Run: headless pygame with SDL's dummy video driver; simulated clock (each Clock.tick advances the game by its frame time, no real sleeping); random seed 0; keys injected as events and as key.get_pressed() state; mouse plan: one left click at the window centre at the start of phase 2, then a move to the lower-right quarter at the start of phase 3.
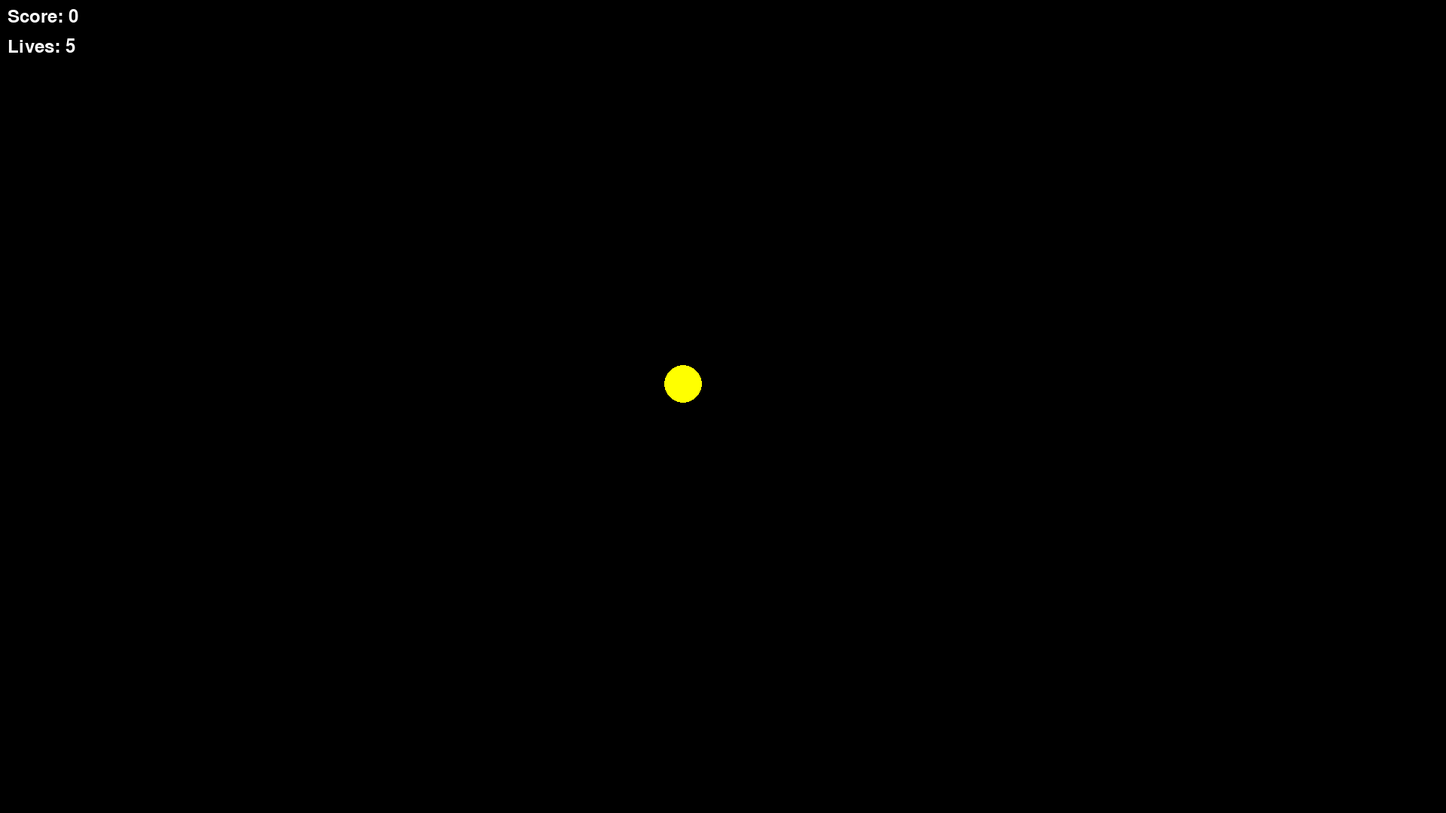
Frame 1 of 4 · flips 1–60 · no input
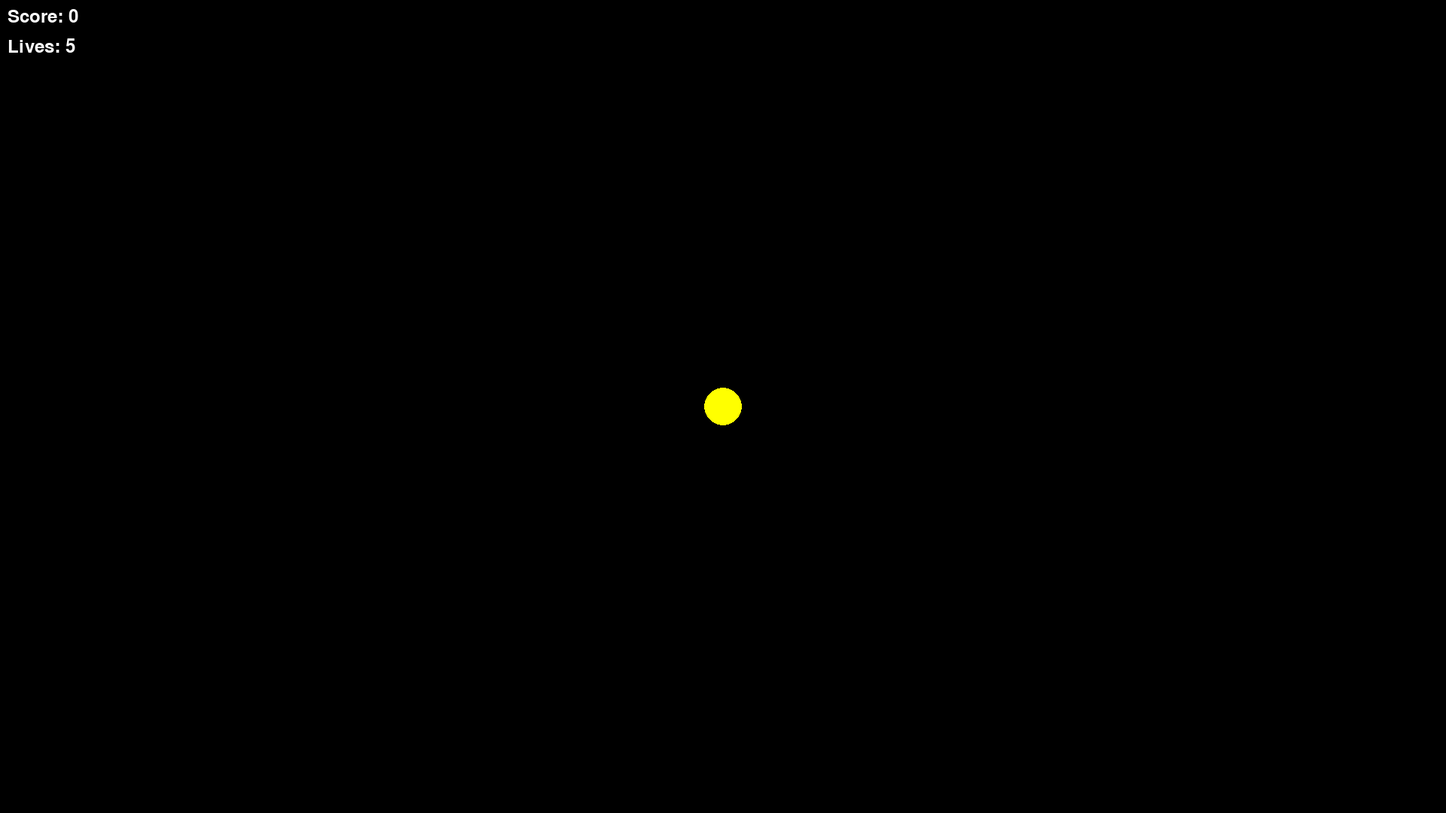
Frame 2 of 4 · flips 61–180 · clicked the window centre · tapped SPACE, RETURN · held RIGHT (→), D
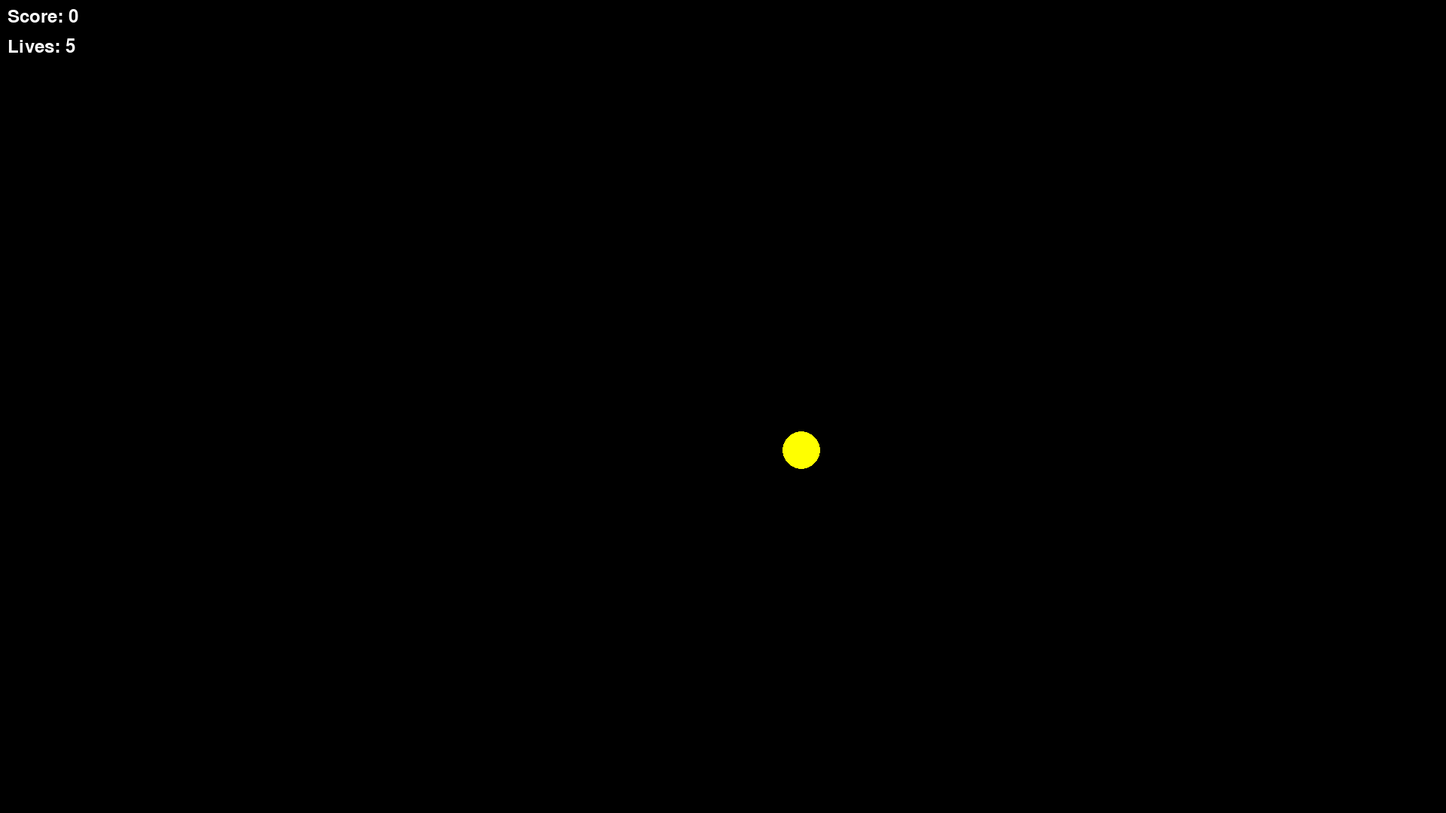
Frame 3 of 4 · flips 181–300 · moved the mouse to the lower-right quarter · held DOWN (↓), S
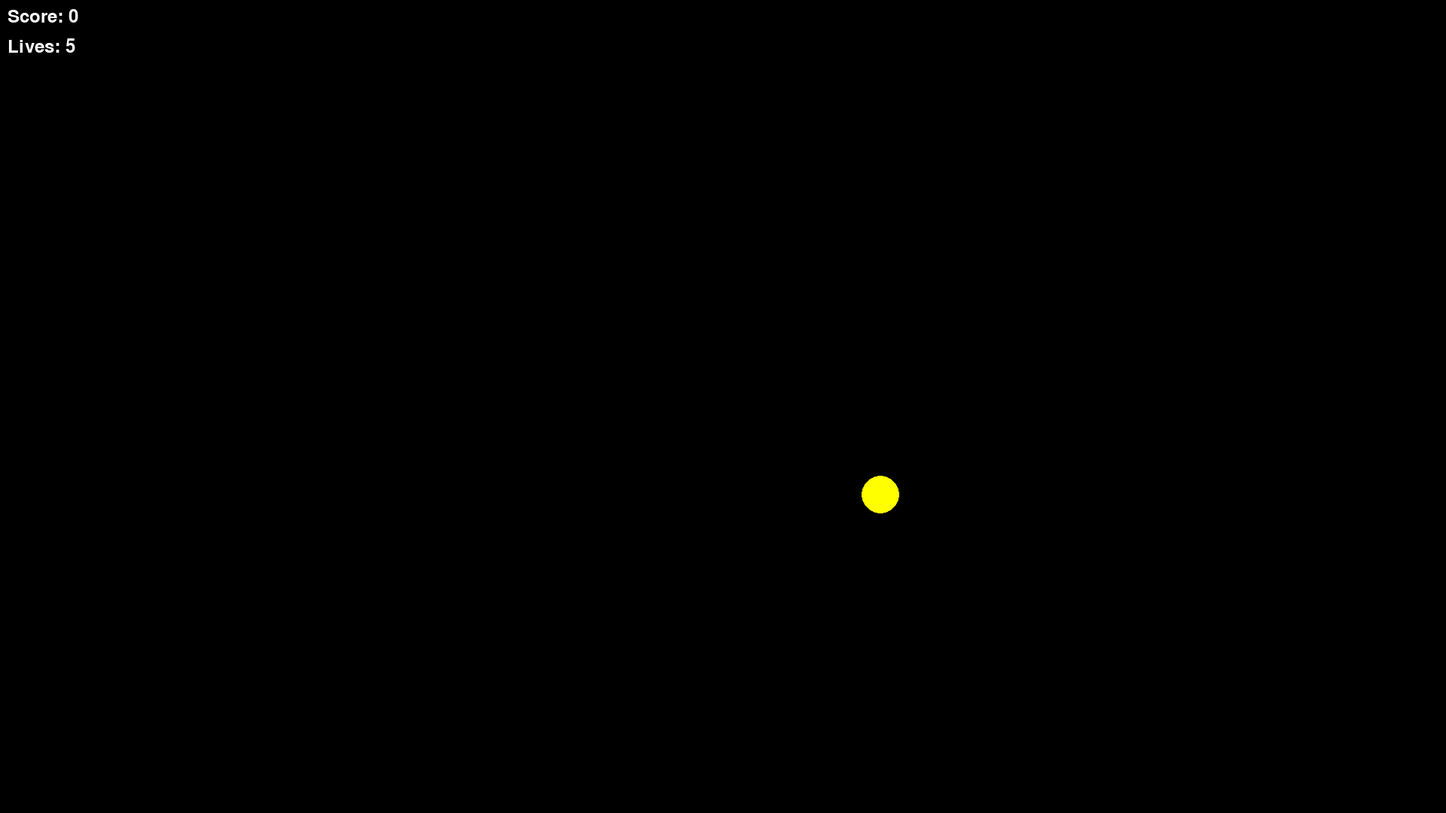
Frame 4 of 4 · flips 301–420 · held LEFT (←), A, UP (↑), W

The pygame program that drew these frames:

import pygame
import random
import time
import math

# Initialize pygame
pygame.init()

# Set up the screen
screen_width = 1920
screen_height = 1080
screen = pygame.display.set_mode((screen_width, screen_height))
pygame.display.set_caption("Pac-Man")

# Colors
WHITE = (255, 255, 255)
YELLOW = (255, 255, 0)
BLUE = (0, 0, 255)
BLACK = (0, 0, 0)
RED = (255, 0, 0)

# Pac-Man attributes
pacman_radius = 25
pacman_x = screen_width // 2
pacman_y = screen_height // 2
pacman_speed = 1
pacman_score = 0
pacman_lives = 5

# Ghost attributes
ghost_radius = 15
ghost_speed = 0.1
ghosts = []

# Game Fonts
font = pygame.font.SysFont(None, 36)

# Time tracking variables
start_time = time.time()
last_ghost_time = start_time
last_scoreboard_time = start_time
last_speed_increase_time = start_time

def render_stuff():
    pygame.draw.circle(screen, YELLOW, (int(pacman_x), int(pacman_y)), pacman_radius)
    for ghost in ghosts:
        pygame.draw.circle(screen, RED, (int(ghost[0]), int(ghost[1])), ghost_radius)

    # Draw score and lives
    score_text = font.render("Score: " + str(pacman_score), True, WHITE)
    screen.blit(score_text, (10, 10))

    lives_text = font.render("Lives: " + str(pacman_lives), True, WHITE)
    screen.blit(lives_text, (10, 50))
    pygame.display.update()

# Main game loop
running = True
while running:
    screen.fill(BLACK)

    # Handle events
    for event in pygame.event.get():
        if event.type == pygame.QUIT:
            running = False

    # Move Pac-Man to follow the cursor
    mouse_x, mouse_y = pygame.mouse.get_pos()
    pacman_dx = mouse_x - pacman_x
    pacman_dy = mouse_y - pacman_y
    distance = math.sqrt(pacman_dx ** 2 + pacman_dy ** 2)
    if distance > 0:
        move_x = pacman_dx / distance
        move_y = pacman_dy / distance
        pacman_x += move_x * pacman_speed
        pacman_y += move_y * pacman_speed

    # Increase Pac-Man's speed every 150 seconds
    elapsed_time = time.time() - last_speed_increase_time
    if elapsed_time >= 75:
        last_speed_increase_time = time.time()
        pacman_speed += .5

    # Move Ghosts
    for i in range(len(ghosts)):
        ghost_x, ghost_y = ghosts[i]
        # Calculate the distance between ghost and Pac-Man
        distance = math.sqrt((ghost_x - pacman_x) ** 2 + (ghost_y - pacman_y) ** 2)
        # Move the ghost towards Pac-Man
        if distance != 0:
            move_x = ((pacman_x - ghost_x) / distance)
            move_y = ((pacman_y - ghost_y) / distance)
            ghost_x += move_x * ghost_speed
            ghost_y += move_y * ghost_speed
        ghosts[i] = [ghost_x, ghost_y]

    # Collision detection with ghosts
    for ghost in ghosts:
        if math.sqrt((ghost[0] - pacman_x) ** 2 + (ghost[1] - pacman_y) ** 2) <= pacman_radius + ghost_radius:
            pacman_lives -= 1
            if pacman_lives == 0:
                print("Game Over!")
                running = False
            else:
                print("Pac-Man lost a life!")
                pacman_x = random.randint(0,screen_width)
                pacman_y = random.randint(0,screen_height)
                render_stuff()
                time.sleep(1)

    # Add a new ghost every 30 seconds
    elapsed_time = time.time() - last_ghost_time
    if elapsed_time >= 15:
        last_ghost_time = time.time()
        ghosts.append([0, 0])
        ghost_speed += 0.1
        for ghost in ghosts:
            ghost[0]=random.randint(0,screen_width)
            ghost[1]=random.randint(0,screen_height)
        render_stuff()
        time.sleep(1)
        

    # Move the scoreboard up every 30 seconds
    elapsed_time = time.time() - last_scoreboard_time
    if elapsed_time >= 15:
        last_scoreboard_time = time.time()
        pacman_score += 1

    # Draw Pac-Man
    pygame.draw.circle(screen, YELLOW, (int(pacman_x), int(pacman_y)), pacman_radius)

    # Draw Ghosts
    for ghost in ghosts:
        pygame.draw.circle(screen, RED, (int(ghost[0]), int(ghost[1])), ghost_radius)

    # Draw score and lives
    score_text = font.render("Score: " + str(pacman_score), True, WHITE)
    screen.blit(score_text, (10, 10))

    lives_text = font.render("Lives: " + str(pacman_lives), True, WHITE)
    screen.blit(lives_text, (10, 50))

    # Update the display
    pygame.display.update()

# Quit pygame
pygame.quit()
